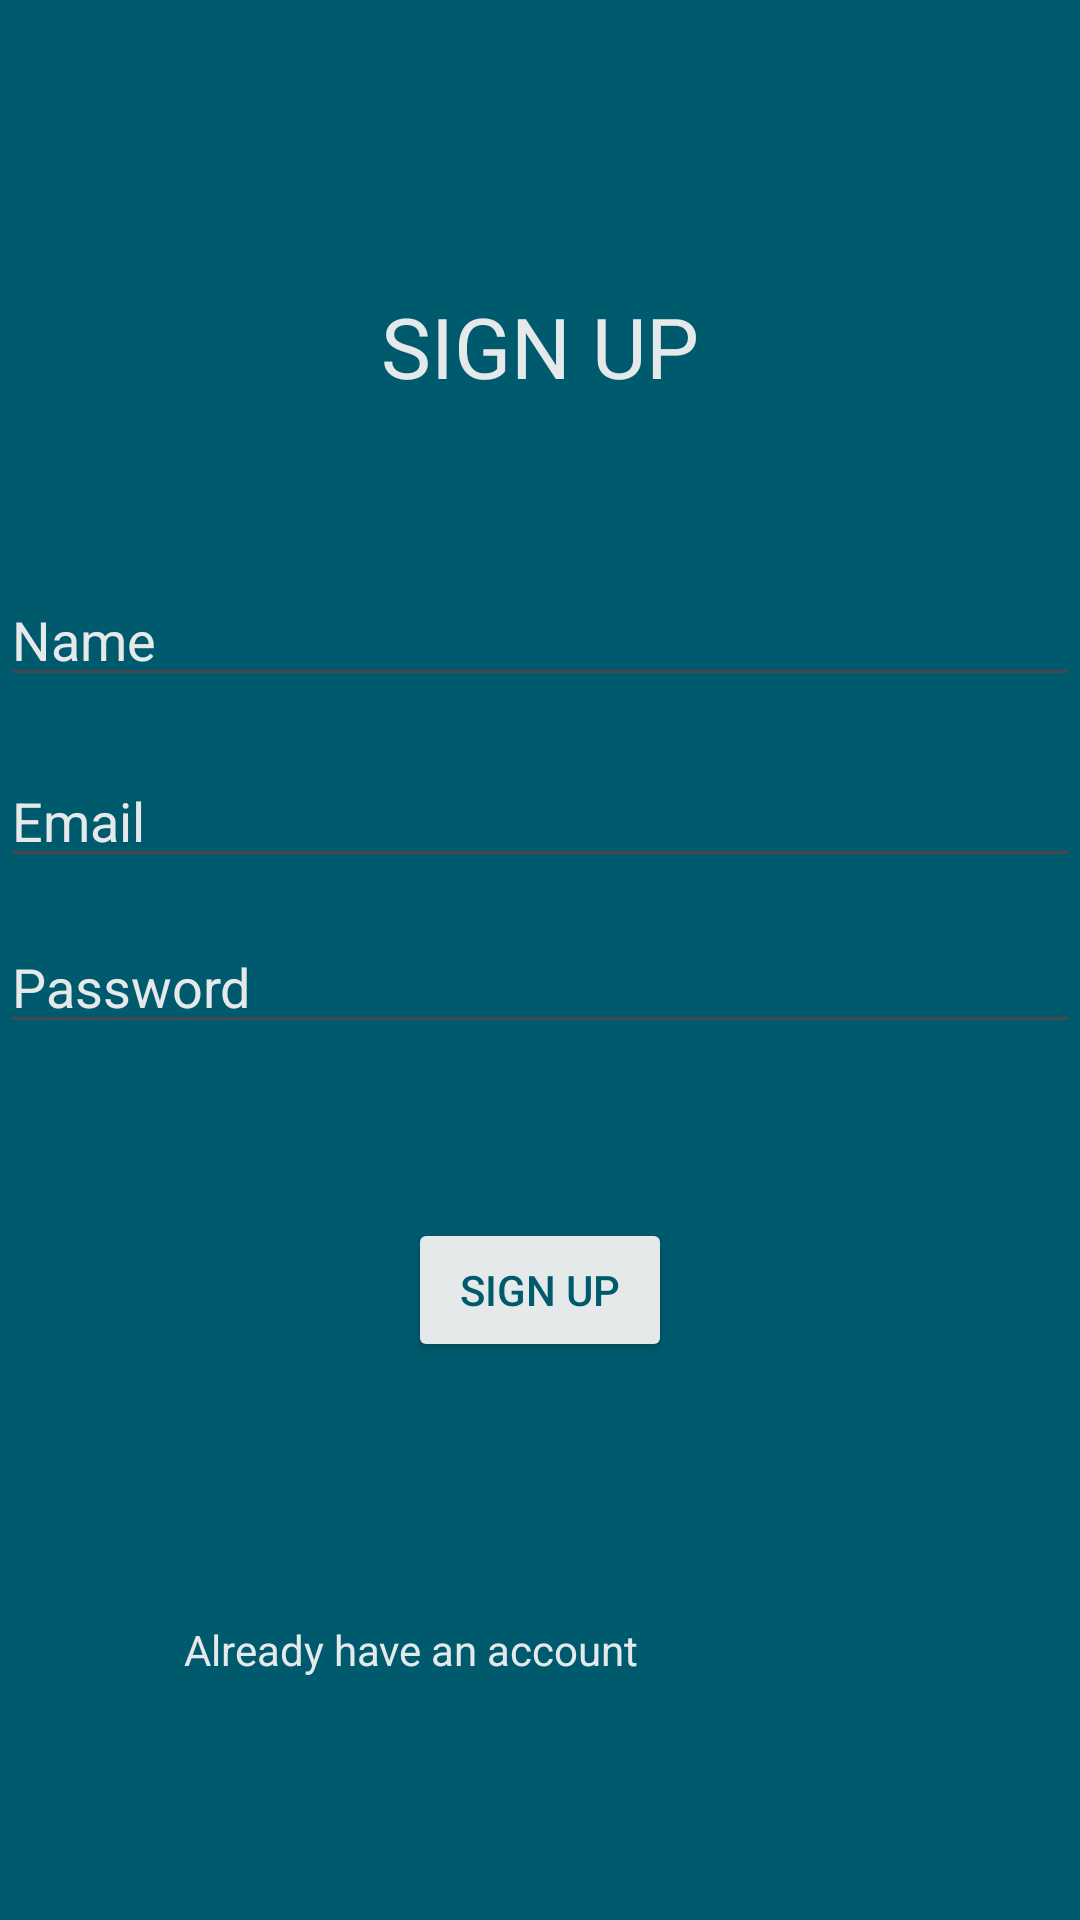

Produce the Android XML layout that renders to this screen, including the resource entries it uses.
<!-- AndroidManifest.xml: application theme Theme.Zaid_Alam_Individual_Project2 -->
<!-- res/layout/activity_sign_up.xml -->
<?xml version="1.0" encoding="utf-8"?>
<androidx.constraintlayout.widget.ConstraintLayout xmlns:android="http://schemas.android.com/apk/res/android"
    xmlns:app="http://schemas.android.com/apk/res-auto"
    xmlns:tools="http://schemas.android.com/tools"
    android:layout_width="match_parent"
    android:layout_height="match_parent"
    android:background="#005a6e"
    tools:context=".SignUpActivity">

    <TextView
        android:id="@+id/textView6"
        android:layout_width="wrap_content"
        android:layout_height="wrap_content"
        android:layout_marginBottom="57dp"
        android:text="SIGN UP"
        android:textColor="#E6E9EA"
        android:textSize="28sp"
        app:layout_constraintBottom_toTopOf="@+id/name_signup"
        app:layout_constraintEnd_toEndOf="parent"
        app:layout_constraintStart_toStartOf="parent" />

    <TextView
        android:id="@+id/textView4"
        android:layout_width="wrap_content"
        android:layout_height="wrap_content"
        android:layout_marginEnd="28dp"
        android:text="Already have an account"
        android:textColor="#E6E9EA"
        android:textSize="14sp"
        app:layout_constraintBaseline_toBaselineOf="@+id/loginButton"
        app:layout_constraintEnd_toStartOf="@+id/loginButton"
        app:layout_constraintHorizontal_chainStyle="packed"
        app:layout_constraintStart_toStartOf="parent" />

    <EditText
        android:id="@+id/password_signup"
        android:layout_width="0dp"
        android:layout_height="wrap_content"
        android:layout_marginTop="14dp"
        android:ems="10"
        android:hint="Password"
        android:inputType="textPassword"
        android:textColorHint="#E6E9EA"
        app:layout_constraintEnd_toEndOf="parent"
        app:layout_constraintStart_toStartOf="parent"
        app:layout_constraintTop_toBottomOf="@+id/email_signup" />

    <Button
        android:id="@+id/signup_btn"
        android:layout_width="wrap_content"
        android:layout_height="wrap_content"
        android:layout_marginTop="58dp"
        android:backgroundTint="#E6E9EA"
        android:text="Sign Up"
        android:textColor="#005a6e"
        app:layout_constraintEnd_toEndOf="parent"
        app:layout_constraintStart_toStartOf="parent"
        app:layout_constraintTop_toBottomOf="@+id/password_signup" />

    <EditText
        android:id="@+id/email_signup"
        android:layout_width="match_parent"
        android:layout_height="wrap_content"
        android:layout_marginTop="19dp"
        android:ems="10"
        android:hint="Email"
        android:inputType="text"
        android:textColorHint="#E6E9EA"
        app:layout_constraintEnd_toEndOf="@+id/progress_bar"
        app:layout_constraintStart_toEndOf="@+id/progress_bar"
        app:layout_constraintTop_toBottomOf="@+id/name_signup" />

    <EditText
        android:id="@+id/name_signup"
        android:layout_width="match_parent"
        android:layout_height="wrap_content"
        android:layout_marginTop="191dp"
        android:ems="10"
        android:hint="Name"
        android:inputType="text"
        android:textColorHint="#E6E9EA"
        app:layout_constraintEnd_toEndOf="@+id/progress_bar"
        app:layout_constraintStart_toEndOf="@+id/progress_bar"
        app:layout_constraintTop_toTopOf="parent" />

    <ProgressBar
        android:id="@+id/progress_bar"
        style="?android:attr/progressBarStyle"
        android:layout_width="wrap_content"
        android:layout_height="wrap_content"
        android:layout_marginStart="157dp"
        android:layout_marginTop="34dp"
        android:visibility="gone"
        app:layout_constraintStart_toStartOf="@+id/password_signup"
        app:layout_constraintTop_toTopOf="@+id/name_signup"
        tools:visibility="visible" />

    <TextView
        android:id="@+id/loginButton"
        android:layout_width="wrap_content"
        android:layout_height="wrap_content"
        android:layout_marginTop="146dp"
        android:layout_marginEnd="13dp"
        android:layout_marginBottom="144dp"
        android:text="Login"
        android:textColor="#E6E9EA"
        android:textSize="18sp"
        android:textStyle="bold"
        app:layout_constraintBottom_toBottomOf="parent"
        app:layout_constraintEnd_toEndOf="parent"
        app:layout_constraintStart_toEndOf="@+id/textView4"
        app:layout_constraintTop_toTopOf="@+id/signup_btn" />
</androidx.constraintlayout.widget.ConstraintLayout>
<!-- resources referenced by this layout -->
<resources>
  <style name="Theme.Zaid_Alam_Individual_Project2" parent="Base.Theme.Zaid_Alam_Individual_Project2" />
  <style name="Base.Theme.Zaid_Alam_Individual_Project2" parent="Theme.Material3.DayNight.NoActionBar">
          
          
      </style>
</resources>
